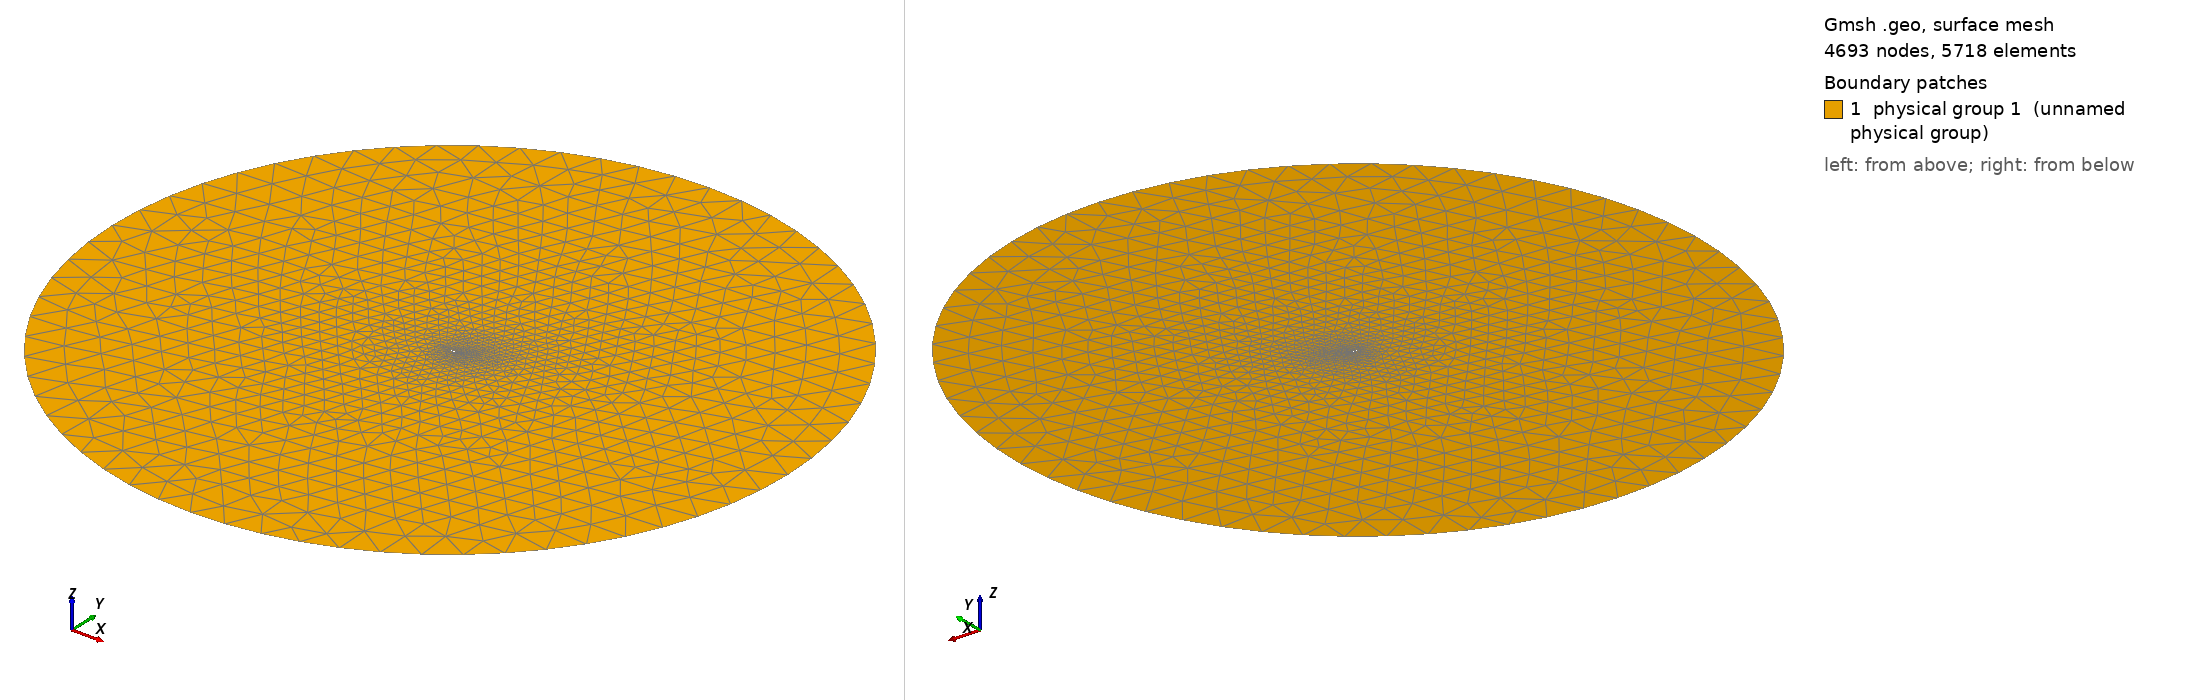

Gmsh geometry script, surface-meshed: 4693 nodes, 5718 surface elements. Boundary patches (legend numbers): 1 physical group 1 (unnamed physical group). Left view from above one corner, right view from below the opposite corner. Legend entries are the model's physical surfaces. The drawing asked Gmsh for element sizes between 1% and 20% of the model's largest extent; the script's own settings can give other sizes.

=== coarse.geo (drawn) ===
// ===========================================
// ==================================MESH FILE
// ===========================================

h = 0.04;
H = 5;
R = 50;

// =====================================POINTS
Point(1) = {1, 0.00017, 0.0, 0.1*h};
Point(2) = {0.99185, 0.001925, 0.0, 0.114975*h};
Point(3) = {0.98217, 0.0039165, 0.0, 0.132728*h};
Point(4) = {0.97292, 0.0057932, 0.0, 0.149682*h};
Point(5) = {0.96345, 0.0076659, 0.0, 0.167023*h};
Point(6) = {0.95376, 0.009565, 0.0, 0.18476*h};
Point(7) = {0.94385, 0.011483, 0.0, 0.202892*h};
Point(8) = {0.93373, 0.013408, 0.0, 0.221396*h};
Point(9) = {0.92339, 0.015327, 0.0, 0.240287*h};
Point(10) = {0.91284, 0.017246, 0.0, 0.259549*h};
Point(11) = {0.90208, 0.019175, 0.0, 0.279186*h};
Point(12) = {0.89111, 0.021102, 0.0, 0.299193*h};
Point(13) = {0.87995, 0.023027, 0.0, 0.319536*h};
Point(14) = {0.86859, 0.024954, 0.0, 0.340233*h};
Point(15) = {0.85704, 0.026874, 0.0, 0.361265*h};
Point(16) = {0.8453, 0.028777, 0.0, 0.382629*h};
Point(17) = {0.83339, 0.030671, 0.0, 0.404292*h};
Point(18) = {0.8213, 0.032567, 0.0, 0.426275*h};
Point(19) = {0.80905, 0.034434, 0.0, 0.448533*h};
Point(20) = {0.79663, 0.036269, 0.0, 0.471086*h};
Point(21) = {0.78407, 0.038081, 0.0, 0.493881*h};
Point(22) = {0.77137, 0.039877, 0.0, 0.516921*h};
Point(23) = {0.75853, 0.041627, 0.0, 0.540199*h};
Point(24) = {0.74557, 0.04331, 0.0, 0.563674*h};
Point(25) = {0.73249, 0.044968, 0.0, 0.587358*h};
Point(26) = {0.71932, 0.046663, 0.0, 0.61121*h};
Point(27) = {0.70605, 0.04822, 0.0, 0.635211*h};
Point(28) = {0.69269, 0.049708, 0.0, 0.659358*h};
Point(29) = {0.67927, 0.051226, 0.0, 0.683618*h};
Point(30) = {0.6658, 0.052699, 0.0, 0.707958*h};
Point(31) = {0.65227, 0.054066, 0.0, 0.732386*h};
Point(32) = {0.6387, 0.055341, 0.0, 0.756869*h};
Point(33) = {0.6251, 0.056561, 0.0, 0.781397*h};
Point(34) = {0.6115, 0.057698, 0.0, 0.805912*h};
Point(35) = {0.59789, 0.058731, 0.0, 0.83043*h};
Point(36) = {0.58429, 0.059685, 0.0, 0.85492*h};
Point(37) = {0.57072, 0.060556, 0.0, 0.879346*h};
Point(38) = {0.55718, 0.061336, 0.0, 0.903708*h};
Point(39) = {0.54369, 0.062019, 0.0, 0.927972*h};
Point(40) = {0.53025, 0.062608, 0.0, 0.952137*h};
Point(41) = {0.51689, 0.063103, 0.0, 0.976152*h};
Point(42) = {0.50362, 0.063505, 0.0, 1*h};
Point(43) = {0.49043, 0.063824, 0.0, 0.975713*h};
Point(44) = {0.47736, 0.064064, 0.0, 0.95165*h};
Point(45) = {0.46439, 0.06423, 0.0, 0.927773*h};
Point(46) = {0.45156, 0.06433, 0.0, 0.904155*h};
Point(47) = {0.43886, 0.06435, 0.0, 0.880777*h};
Point(48) = {0.4263, 0.064298, 0.0, 0.857656*h};
Point(49) = {0.4139, 0.064193, 0.0, 0.83483*h};
Point(50) = {0.40165, 0.064036, 0.0, 0.812278*h};
Point(51) = {0.38958, 0.063829, 0.0, 0.790057*h};
Point(52) = {0.37768, 0.063574, 0.0, 0.768146*h};
Point(53) = {0.36596, 0.063263, 0.0, 0.746565*h};
Point(54) = {0.35444, 0.062889, 0.0, 0.725348*h};
Point(55) = {0.3431, 0.062475, 0.0, 0.704459*h};
Point(56) = {0.33197, 0.062024, 0.0, 0.683955*h};
Point(57) = {0.32103, 0.061536, 0.0, 0.663796*h};
Point(58) = {0.31031, 0.061015, 0.0, 0.64404*h};
Point(59) = {0.29979, 0.060467, 0.0, 0.624649*h};
Point(60) = {0.28949, 0.059887, 0.0, 0.605659*h};
Point(61) = {0.27941, 0.059278, 0.0, 0.58707*h};
Point(62) = {0.26954, 0.058641, 0.0, 0.568863*h};
Point(63) = {0.25989, 0.057967, 0.0, 0.551056*h};
Point(64) = {0.25047, 0.057254, 0.0, 0.533667*h};
Point(65) = {0.24127, 0.056508, 0.0, 0.516676*h};
Point(66) = {0.23229, 0.055727, 0.0, 0.500083*h};
Point(67) = {0.22353, 0.054926, 0.0, 0.483891*h};
Point(68) = {0.21499, 0.054107, 0.0, 0.468098*h};
Point(69) = {0.20668, 0.053284, 0.0, 0.452726*h};
Point(70) = {0.19858, 0.052455, 0.0, 0.437738*h};
Point(71) = {0.19069, 0.051618, 0.0, 0.423133*h};
Point(72) = {0.18303, 0.050783, 0.0, 0.408949*h};
Point(73) = {0.17557, 0.049938, 0.0, 0.395129*h};
Point(74) = {0.16833, 0.049086, 0.0, 0.38171*h};
Point(75) = {0.16129, 0.048234, 0.0, 0.368656*h};
Point(76) = {0.15446, 0.047373, 0.0, 0.355984*h};
Point(77) = {0.14784, 0.046499, 0.0, 0.343692*h};
Point(78) = {0.14141, 0.045618, 0.0, 0.331745*h};
Point(79) = {0.13519, 0.044724, 0.0, 0.320178*h};
Point(80) = {0.12916, 0.043817, 0.0, 0.308953*h};
Point(81) = {0.12332, 0.042908, 0.0, 0.298073*h};
Point(82) = {0.11766, 0.042003, 0.0, 0.287522*h};
Point(83) = {0.11219, 0.041103, 0.0, 0.277318*h};
Point(84) = {0.10689, 0.040207, 0.0, 0.267423*h};
Point(85) = {0.10177, 0.039299, 0.0, 0.257851*h};
Point(86) = {0.096823, 0.0384, 0.0, 0.248596*h};
Point(87) = {0.092042, 0.037498, 0.0, 0.23964*h};
Point(88) = {0.087426, 0.036598, 0.0, 0.230983*h};
Point(89) = {0.082967, 0.035703, 0.0, 0.222611*h};
Point(90) = {0.078665, 0.034813, 0.0, 0.214524*h};
Point(91) = {0.074514, 0.033922, 0.0, 0.206709*h};
Point(92) = {0.07051, 0.033041, 0.0, 0.199162*h};
Point(93) = {0.066649, 0.032165, 0.0, 0.191874*h};
Point(94) = {0.062928, 0.031296, 0.0, 0.18484*h};
Point(95) = {0.059341, 0.030438, 0.0, 0.178051*h};
Point(96) = {0.055887, 0.029583, 0.0, 0.171501*h};
Point(97) = {0.052561, 0.028733, 0.0, 0.165182*h};
Point(98) = {0.049359, 0.02789, 0.0, 0.159087*h};
Point(99) = {0.046278, 0.027055, 0.0, 0.153211*h};
Point(100) = {0.043316, 0.026219, 0.0, 0.147546*h};
Point(101) = {0.04047, 0.025383, 0.0, 0.142085*h};
Point(102) = {0.037734, 0.024556, 0.0, 0.136824*h};
Point(103) = {0.035103, 0.023741, 0.0, 0.131754*h};
Point(104) = {0.032579, 0.022925, 0.0, 0.126871*h};
Point(105) = {0.030158, 0.022106, 0.0, 0.122166*h};
Point(106) = {0.027837, 0.02129, 0.0, 0.117637*h};
Point(107) = {0.025611, 0.020478, 0.0, 0.113276*h};
Point(108) = {0.023484, 0.019656, 0.0, 0.109078*h};
Point(109) = {0.02145, 0.018828, 0.0, 0.105036*h};
Point(110) = {0.019507, 0.017997, 0.0, 0.101146*h};
Point(111) = {0.017652, 0.017164, 0.0, 0.0974024*h};
Point(112) = {0.015889, 0.016315, 0.0, 0.0938004*h};
Point(113) = {0.014216, 0.015455, 0.0, 0.0903377*h};
Point(114) = {0.01263, 0.014582, 0.0, 0.0870051*h};
Point(115) = {0.011131, 0.013696, 0.0, 0.0837999*h};
Point(116) = {0.0097221, 0.01279, 0.0, 0.0807164*h};
Point(117) = {0.0084077, 0.011859, 0.0, 0.0777514*h};
Point(118) = {0.0071784, 0.010918, 0.0, 0.0749017*h};
Point(119) = {0.0060247, 0.009977, 0.0, 0.0721611*h};
Point(120) = {0.0049406, 0.0090427, 0.0, 0.0695267*h};
Point(121) = {0.0039288, 0.0081104, 0.0, 0.0669941*h};
Point(122) = {0.0030234, 0.0071466, 0.0, 0.0645599*h};
Point(123) = {0.002232, 0.0061533, 0.0, 0.0622221*h};
Point(124) = {0.0015635, 0.0051332, 0.0, 0.059977*h};
Point(125) = {0.0010152, 0.0040973, 0.0, 0.0578195*h};
Point(126) = {0.00058673, 0.0030561, 0.0, 0.0557469*h};
Point(127) = {0.00028079, 0.0020183, 0.0, 0.0537553*h};
Point(128) = {8.9804e-05, 0.00099596, 0.0, 0.0518408*h};
Point(129) = {0, 0, 0.0, 0.05*h};
Point(130) = {0.00011929, -0.00099286, 0.0, 0.0518445*h};
Point(131) = {0.00031348, -0.0020134, 0.0, 0.0537607*h};
Point(132) = {0.00059522, -0.0030583, 0.0, 0.0557569*h};
Point(133) = {0.0010141, -0.0041052, 0.0, 0.0578368*h};
Point(134) = {0.0015441, -0.0051505, 0.0, 0.0599986*h};
Point(135) = {0.0021857, -0.0061856, 0.0, 0.0622449*h};
Point(136) = {0.002957, -0.0071953, 0.0, 0.0645885*h};
Point(137) = {0.0038848, -0.0081359, 0.0, 0.0670255*h};
Point(138) = {0.0048923, -0.0090704, 0.0, 0.0695602*h};
Point(139) = {0.0059889, -0.0099893, 0.0, 0.0721992*h};
Point(140) = {0.0071675, -0.010898, 0.0, 0.0749443*h};
Point(141) = {0.0084143, -0.011814, 0.0, 0.077798*h};
Point(142) = {0.0097479, -0.012716, 0.0, 0.0807677*h};
Point(143) = {0.011172, -0.013595, 0.0, 0.0838546*h};
Point(144) = {0.012673, -0.014476, 0.0, 0.0870649*h};
Point(145) = {0.014275, -0.015317, 0.0, 0.0904023*h};
Point(146) = {0.015955, -0.016162, 0.0, 0.0938711*h};
Point(147) = {0.017721, -0.017, 0.0, 0.0974766*h};
Point(148) = {0.019579, -0.017822, 0.0, 0.101224*h};
Point(149) = {0.021519, -0.018656, 0.0, 0.105119*h};
Point(150) = {0.023554, -0.019474, 0.0, 0.109165*h};
Point(151) = {0.025676, -0.020305, 0.0, 0.113368*h};
Point(152) = {0.027893, -0.021134, 0.0, 0.117734*h};
Point(153) = {0.030212, -0.021949, 0.0, 0.122268*h};
Point(154) = {0.032628, -0.022774, 0.0, 0.126977*h};
Point(155) = {0.035154, -0.023577, 0.0, 0.131866*h};
Point(156) = {0.03778, -0.024397, 0.0, 0.136941*h};
Point(157) = {0.040515, -0.025216, 0.0, 0.142207*h};
Point(158) = {0.043361, -0.026038, 0.0, 0.147671*h};
Point(159) = {0.046319, -0.026874, 0.0, 0.153341*h};
Point(160) = {0.049402, -0.027686, 0.0, 0.159221*h};
Point(161) = {0.052603, -0.028513, 0.0, 0.16532*h};
Point(162) = {0.055931, -0.029335, 0.0, 0.171643*h};
Point(163) = {0.05939, -0.030151, 0.0, 0.178198*h};
Point(164) = {0.062979, -0.030976, 0.0, 0.184991*h};
Point(165) = {0.066708, -0.031787, 0.0, 0.19203*h};
Point(166) = {0.070573, -0.032615, 0.0, 0.199321*h};
Point(167) = {0.07458, -0.033452, 0.0, 0.206871*h};
Point(168) = {0.078736, -0.034285, 0.0, 0.21469*h};
Point(169) = {0.083041, -0.035128, 0.0, 0.222781*h};
Point(170) = {0.087502, -0.035965, 0.0, 0.231153*h};
Point(171) = {0.092123, -0.036803, 0.0, 0.239816*h};
Point(172) = {0.096905, -0.037646, 0.0, 0.248773*h};
Point(173) = {0.10186, -0.038468, 0.0, 0.258037*h};
Point(174) = {0.10698, -0.039302, 0.0, 0.267606*h};
Point(175) = {0.11228, -0.040139, 0.0, 0.277503*h};
Point(176) = {0.11775, -0.040958, 0.0, 0.287705*h};
Point(177) = {0.12341, -0.041781, 0.0, 0.298255*h};
Point(178) = {0.12925, -0.042594, 0.0, 0.309131*h};
Point(179) = {0.13528, -0.04341, 0.0, 0.320355*h};
Point(180) = {0.14151, -0.044233, 0.0, 0.331946*h};
Point(181) = {0.14793, -0.045023, 0.0, 0.343877*h};
Point(182) = {0.15455, -0.045813, 0.0, 0.356175*h};
Point(183) = {0.16138, -0.046605, 0.0, 0.368857*h};
Point(184) = {0.16841, -0.047366, 0.0, 0.3819*h};
Point(185) = {0.17564, -0.048128, 0.0, 0.39531*h};
Point(186) = {0.18309, -0.048885, 0.0, 0.409123*h};
Point(187) = {0.19075, -0.049626, 0.0, 0.423318*h};
Point(188) = {0.19863, -0.050363, 0.0, 0.437916*h};
Point(189) = {0.20672, -0.051082, 0.0, 0.452897*h};
Point(190) = {0.21503, -0.05177, 0.0, 0.468278*h};
Point(191) = {0.22356, -0.05245, 0.0, 0.484062*h};
Point(192) = {0.23231, -0.053114, 0.0, 0.500248*h};
Point(193) = {0.24128, -0.053748, 0.0, 0.516835*h};
Point(194) = {0.25047, -0.054365, 0.0, 0.533824*h};
Point(195) = {0.25988, -0.054937, 0.0, 0.551213*h};
Point(196) = {0.26951, -0.055464, 0.0, 0.569003*h};
Point(197) = {0.27937, -0.055966, 0.0, 0.587213*h};
Point(198) = {0.28943, -0.056415, 0.0, 0.605788*h};
Point(199) = {0.29972, -0.056813, 0.0, 0.624782*h};
Point(200) = {0.31022, -0.057173, 0.0, 0.644161*h};
Point(201) = {0.32093, -0.057444, 0.0, 0.663923*h};
Point(202) = {0.33184, -0.057636, 0.0, 0.68405*h};
Point(203) = {0.34296, -0.057768, 0.0, 0.704562*h};
Point(204) = {0.35427, -0.057782, 0.0, 0.725424*h};
Point(205) = {0.36578, -0.057694, 0.0, 0.746655*h};
Point(206) = {0.37747, -0.057519, 0.0, 0.768221*h};
Point(207) = {0.38934, -0.057178, 0.0, 0.790124*h};
Point(208) = {0.40138, -0.05672, 0.0, 0.812349*h};
Point(209) = {0.41358, -0.056153, 0.0, 0.834876*h};
Point(210) = {0.42593, -0.055424, 0.0, 0.857696*h};
Point(211) = {0.43843, -0.054577, 0.0, 0.880805*h};
Point(212) = {0.45107, -0.053625, 0.0, 0.904186*h};
Point(213) = {0.46383, -0.052537, 0.0, 0.927808*h};
Point(214) = {0.4767, -0.051318, 0.0, 0.951654*h};
Point(215) = {0.48969, -0.050007, 0.0, 0.975736*h};
Point(216) = {0.50277, -0.048608, 0.0, 1*h};
Point(217) = {0.51594, -0.047099, 0.0, 0.975719*h};
Point(218) = {0.52918, -0.045501, 0.0, 0.951292*h};
Point(219) = {0.54249, -0.043834, 0.0, 0.926723*h};
Point(220) = {0.55586, -0.042102, 0.0, 0.902029*h};
Point(221) = {0.56928, -0.040312, 0.0, 0.877231*h};
Point(222) = {0.58272, -0.038467, 0.0, 0.852382*h};
Point(223) = {0.5962, -0.036621, 0.0, 0.827461*h};
Point(224) = {0.6097, -0.034775, 0.0, 0.802504*h};
Point(225) = {0.62319, -0.032904, 0.0, 0.777559*h};
Point(226) = {0.63667, -0.030922, 0.0, 0.752603*h};
Point(227) = {0.65013, -0.028949, 0.0, 0.727685*h};
Point(228) = {0.66357, -0.026999, 0.0, 0.70281*h};
Point(229) = {0.67696, -0.025076, 0.0, 0.678033*h};
Point(230) = {0.69031, -0.023166, 0.0, 0.653331*h};
Point(231) = {0.70359, -0.021289, 0.0, 0.628765*h};
Point(232) = {0.71681, -0.019446, 0.0, 0.604317*h};
Point(233) = {0.72994, -0.017643, 0.0, 0.580041*h};
Point(234) = {0.74299, -0.015888, 0.0, 0.555923*h};
Point(235) = {0.75593, -0.014184, 0.0, 0.532017*h};
Point(236) = {0.76876, -0.012534, 0.0, 0.508324*h};
Point(237) = {0.78148, -0.010965, 0.0, 0.484848*h};
Point(238) = {0.79407, -0.0094839, 0.0, 0.461629*h};
Point(239) = {0.80652, -0.0080709, 0.0, 0.438679*h};
Point(240) = {0.81883, -0.0067336, 0.0, 0.415998*h};
Point(241) = {0.83098, -0.0054793, 0.0, 0.393626*h};
Point(242) = {0.84298, -0.0042913, 0.0, 0.371538*h};
Point(243) = {0.85481, -0.0032385, 0.0, 0.349784*h};
Point(244) = {0.86647, -0.0022559, 0.0, 0.328352*h};
Point(245) = {0.87794, -0.0013498, 0.0, 0.307277*h};
Point(246) = {0.88924, -0.00058718, 0.0, 0.286533*h};
Point(247) = {0.90034, 0.00010712, 0.0, 0.266162*h};
Point(248) = {0.91125, 0.00064702, 0.0, 0.246154*h};
Point(249) = {0.92196, 0.0010891, 0.0, 0.22652*h};
Point(250) = {0.93246, 0.0014294, 0.0, 0.207278*h};
Point(251) = {0.94276, 0.0015851, 0.0, 0.18841*h};
Point(252) = {0.95285, 0.0016774, 0.0, 0.169928*h};
Point(253) = {0.96272, 0.0015662, 0.0, 0.151848*h};
Point(254) = {0.97237, 0.0013924, 0.0, 0.13417*h};
Point(255) = {0.9818, 0.0010669, 0.0, 0.116887*h};
Point(256) = {0.99101, 0.00064566, 0.0, 0.1*h};

 // farfield
Point(258) = {0, 0, 0, H};
Point(259) = {R, 0, 0, H};
Point(260) = {0, R, 0, H};
Point(261) = {-R, 0, 0, H};
Point(262) = {0, -R, 0, H};


// =====================================CURVES

Spline(1) = {1:42};
Spline(2) = {42:129};
Spline(3) = {129:216};
Spline(4) = {216:256,1};

 // farfield
Circle(5) = {259,258,260};
Circle(6) = {260,258,261};
Circle(7) = {261,258,262};
Circle(8) = {262,258,259};


// =====================================LOOPS

Line Loop(1) = {1,2,3,4};
Line Loop(2) = {-8,-7,-6,-5};

// ==================================BOUNDARY LAYER
Field[1]=BoundaryLayer;
Field[1].CurvesList={1,2,3,4};
Field[1].Quads=1;
Field[1].Ratio=1.1;
Field[1].Size=0.00001;
Field[1].Thickness=0.07;
//Field[1].PointsList={1};
Field[1].FanPointsList={1};
Field[1].FanPointsSizesList={40};
BoundaryLayer Field = 1;


// =====================================SURFS

Plane Surface(1) = {1,2};

Physical Surface(1) = {1};
Physical Line("FARFIELD") = {5,6,7,8};
Physical Line("AIRFOIL") = {1,2,3,4};


// 1: MeshAdapt, 2: Automatic, 3: Initial mesh only, 5: Delaunay, 6: Frontal-Delaunay, 7: BAMG, 8: Frontal-Delaunay for Quads, 9: Packing of Parallelograms
Mesh.Algorithm = 2;

//Mesh.RandomFactor = 1e-09;
